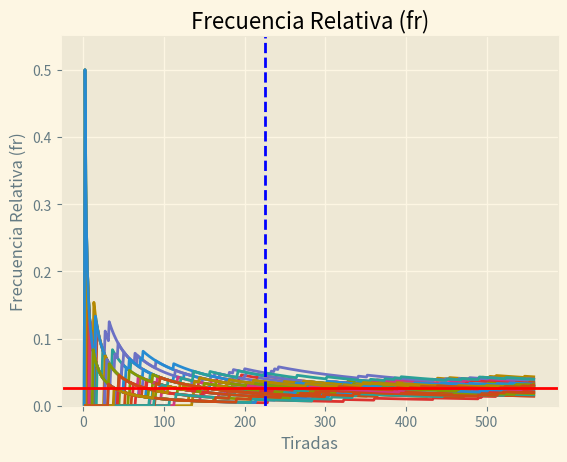

Source code (Python): (Note: this script raises an exception after producing the figure.)
import matplotlib.pyplot as plt
import numpy as np
RUTA = 'TP 1.1 - Ruleta'
plt.style.use('Solarize_Light2')

# TP 1.1 Simulación de Una Ruleta
# Datos


def frecuenciaR(nro, valores):
    frecuenciaA = 0
    for n in valores:
        if n == nro:
            frecuenciaA += 1
    freqRel = frecuenciaA/len(valores)
    return freqRel


frecuencia = 1/37
esperanza = np.arange(0, 37).mean()  # Media aritmética
desvio = np.arange(0, 37).std()  # Desviación Estándar
varianza = np.arange(0, 37).var()  # Varianza

t = 560  # número de tiradas
c = 37  # número de corridas
nroEvaluar = 7  # np.random.randint(0,37)

x_e = (555/37)**2


frecuencias = [[0 for x in range(t)] for y in range(c)]
medias = [[0 for x in range(t)] for y in range(c)]
desvios = [[0 for x in range(t)] for y in range(c)]
varianzas = [[0 for x in range(t)] for y in range(c)]


for i in range(0, c):
    numeros = np.random.randint(0, 37, t)
    print(numeros)
    for n in range(0, t):
        lista = numeros[:n+1]
        frecuencias[i][n] = frecuenciaR(nroEvaluar, lista)
        medias[i][n] = lista.mean()
        desvios[i][n] = lista.std()
        varianzas[i][n] = lista.var()

# Graficos

# Frecuencia Relativa - Grafico
fig, axs = plt.subplots()
axs.set_title('Frecuencia Relativa (fr)')
axs.set(xlabel='Tiradas', ylabel='Frecuencia Relativa (fr)')
axs.set_ylim(bottom=0, top=max(np.amax(frecuencias), frecuencia)+0.05)
for i in range(0, c):
    axs.plot(range(1, t+1), frecuencias[i])
axs.axhline(y=frecuencia, color='red', linestyle='-',
            label='fre: '+str(round(frecuencia, 3)))
axs.axvline(x=x_e, color='b', linestyle='dashed')
fig.savefig(f'{RUTA}/FRelativa-C{c}-T{t}.png')
plt.clf()

# Valor promedio - Grafico
fig, axs = plt.subplots()
axs.set_title('Valor Promedio (vp)')
axs.set(xlabel='Tiradas', ylabel='Valor Promedio (vp)')
axs.set_ylim(bottom=0, top=max(np.amax(medias), esperanza)+1)
for i in range(0, c):
    # , label='corrida '+str(i+1)+'°')
    axs.plot(range(1, t+1), medias[i])
axs.axhline(y=esperanza, color='red', linestyle='-',
            label='vpe: '+str(round(esperanza, 3)))
axs.axvline(x=x_e, color='b', linestyle='dashed')
fig.savefig(f'{RUTA}/VPromedio-C{c}-T{t}.png')
plt.clf()


# Valor del desvio - Grafico
fig, axs = plt.subplots()
axs.set_title(f'Valor del Desvío (vd)')
axs.set(xlabel='Tiradas', ylabel='Valor del Desvío (vd)')
axs.set_ylim(bottom=0, top=max(np.amax(desvios), desvio)+1)
for i in range(0, c):
    # , label='corrida '+str(i+1)+'°')
    axs.plot(range(1, t+1), desvios[i])
axs.axhline(y=desvio, color='red', linestyle='-',
            label='vde: '+str(round(desvio, 3)))
axs.axvline(x=x_e, color='b', linestyle='dashed')
fig.savefig(f'{RUTA}/Desvio-C{c}-T{t}.png')
plt.clf()

# Varianza
fig, axs = plt.subplots()
axs.set_title(f'Valor de la Varianza (vve)')
axs.set(xlabel='Tiradas', ylabel='Valor de la Varianza (vv)')
axs.set_ylim(bottom=0, top=max(np.amax(varianzas), varianza)+10)
for i in range(0, c):
    # , label='corrida '+str(i+1)+'°')
    axs.plot(range(1, t+1), varianzas[i])
axs.axhline(y=varianza, color='red', linestyle='-',
            label='vve: '+str(round(varianza, 3)))
axs.axvline(x=x_e, color='b', linestyle='dashed')
fig.savefig(f'{RUTA}/Varianza-C{c}-T{t}.png')
plt.clf()
